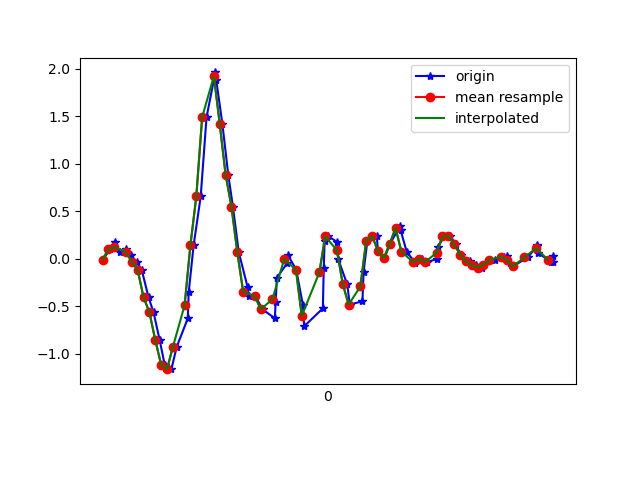

The table this chart was drawn from, first rows:
1617737598541, 433235239241564, -0.010303951, 0.2511433, -0.026781062
1617737598566, 433235258286764, 0.09599, 0.3843, -0.0842
1617737598582, 433235277307148, 0.173, 0.4674, -0.02312
1617737598598, 433235296352332, 0.07155, 0.2695, -0.05488
1617737598620, 433235315372732, 0.09599, 0.5981, -0.02434
1617737598636, 433235334370700, 0.03612, 0.1717, -0.008455
1617737598656, 433235353386636, -0.03474, 0.7606, -0.04999
1617737598674, 433235372427372, -0.1227, 0.8596, -0.01945
1617737598697, 433235391468076, -0.4086, 1.381, -0.1404
1617737598714, 433235410484012, -0.5662, 2.037, -0.1612
1617737598735, 433235429522188, -0.8594, 1.963, -0.2161
1617737598752, 433235448564460, -1.117, 2.886, -0.265
1617737598775, 433235467606700, -1.165, 3.138, -0.2308
1617737598793, 433235486624204, -0.9315, 3.834, -0.2442
1617737598831, 433235505666444, -0.6297, 4.404, -0.1612
1617737598834, 433235524683916, -0.3573, 4.092, -0.1771
1617737598851, 433235543729708, 0.1424, 4.167, -0.2565
1617737598875, 433235562747340, 0.6531, 3.684, -0.3371
1617737598895, 433235581789772, 1.489, 3.046, -0.5167
1617737598925, 433235600807436, 1.959, 2.412, -0.5937
1617737598928, 433235619849868, 1.88, 1.519, -0.6291
1617737598949, 433235638892716, 1.417, 0.7374, -0.546
1617737598969, 433235657910316, 0.8828, 0.1461, -0.3322
1617737598985, 433235676952812, 0.5456, -0.3585, -0.04144
1617737599005, 433235695995244, 0.06544, -0.6908, 0.1675
1617737599035, 433235715012908, -0.2999, -0.9852, 0.2762
1617737599039, 433235734029228, -0.3988, -1.154, 0.4509
1617737599062, 433235753045996, -0.3976, -1.36, 0.5829
1617737599086, 433235772087468, -0.5356, -1.623, 0.6146
1617737599128, 433235791128940, -0.6285, -1.981, 0.5694
1617737599131, 433235810145580, -0.4526, -2.303, 0.5535
1617737599135, 433235829187052, -0.2009, -2.558, 0.5609
1617737599170, 433235848173612, -0.05062, -2.785, 0.567
1617737599172, 433235867214124, 0.03857, -3.03, 0.5328
1617737599201, 433235886229868, -0.1166, -3.179, 0.5499
1617737599224, 433235905270380, -0.4941, -3.3, 0.5535
1617737599228, 433235924286060, -0.714, -3.443, 0.4888
1617737599292, 433235943330284, -0.5247, -3.353, 0.3886
1617737599295, 433235962370924, -0.09827, -3.122, 0.3068
1617737599298, 433235981386732, 0.1852, -2.895, 0.2383
1617737599311, 433236000427372, 0.234, -2.666, 0.1565
1617737599340, 433236019443180, 0.1754, -2.344, 0.1137
1617737599344, 433236038494252, -0.002974, -1.974, 0.06485
1617737599375, 433236057510316, -0.2718, -1.669, 0.008649
1617737599384, 433236076551212, -0.4843, -1.428, -0.04877
1617737599427, 433236095592108, -0.4501, -1.105, -0.1013
1617737599431, 433236114608236, -0.1374, -0.725, -0.1502
1617737599444, 433236133649132, 0.1888, -0.3866, -0.1758
1617737599476, 433236152674668, 0.2377, -0.1655, -0.1758
1617737599480, 433236171715820, 0.07888, -0.03596, -0.1709
1617737599502, 433236190756844, 0.004357, 0.08987, -0.1612
1617737599521, 433236209773292, 0.1534, 0.2267, -0.1428
1617737599555, 433236228814316, 0.3416, 0.2927, -0.1245
1617737599557, 433236247828204, 0.3012, 0.2292, -0.06954
1617737599578, 433236266869356, 0.07277, 0.1534, -0.0109
1617737599608, 433236285910380, -0.0494, 0.1571, 0.04286
1617737599611, 433236304926700, -0.02619, 0.2059, 0.09539
1617737599630, 433236323967724, -5.3010974E-4, 0.2243, 0.1015
1617737599648, 433236343009772, -0.0384, 0.2426, 0.09417
1617737599681, 433236362026092, -0.004195, 0.3012, 0.09173
1617737599686, 433236381067244, 0.1229, 0.3587, 0.1003
... 20 more rows
